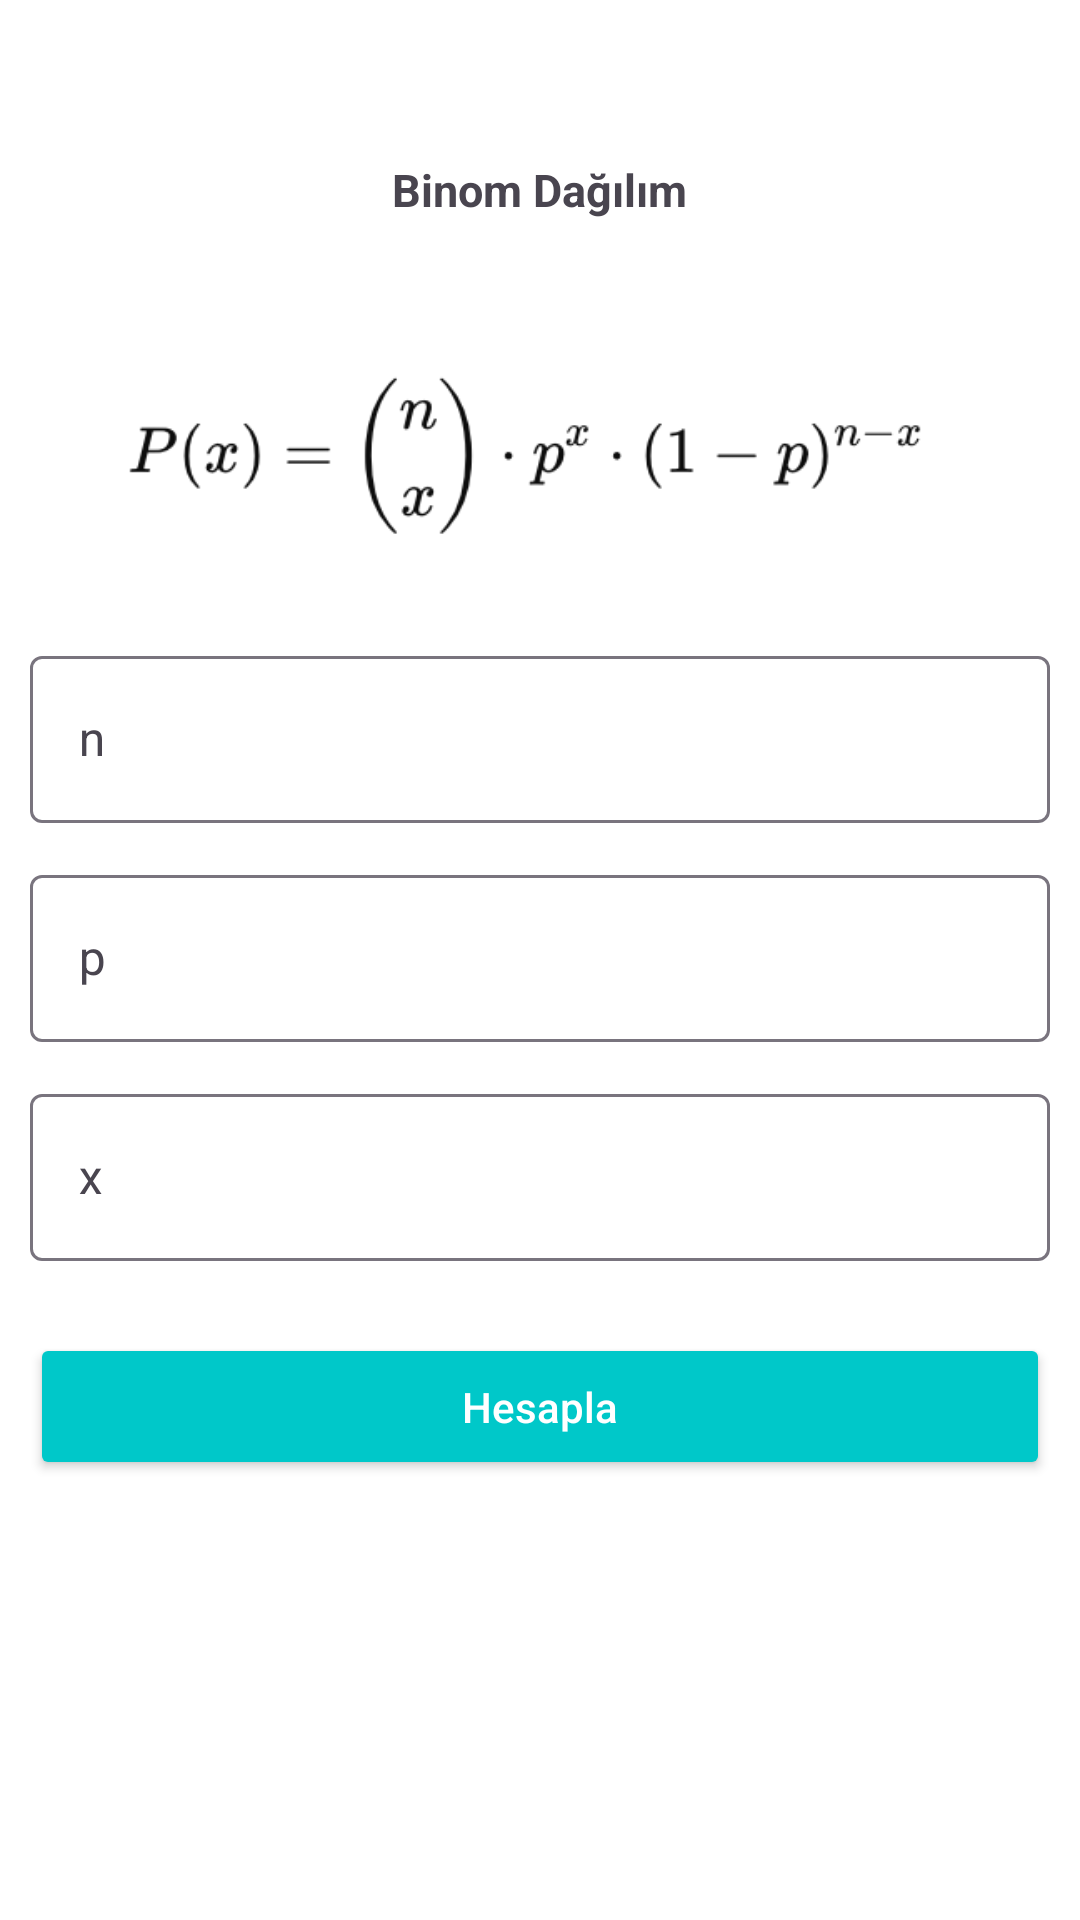

Write the Android layout XML for this screen, with the resource values it uses.
<!-- AndroidManifest.xml: application theme Theme.IstatikselHesaplayıcı -->
<!-- res/layout/activity_binom.xml -->
<?xml version="1.0" encoding="utf-8"?>
<androidx.constraintlayout.widget.ConstraintLayout
    xmlns:android="http://schemas.android.com/apk/res/android"
    xmlns:app="http://schemas.android.com/apk/res-auto"
    android:layout_width="match_parent"
    android:background="@color/white"
    android:layout_height="match_parent">

    <LinearLayout
        android:layout_marginTop="35dp"
        android:id="@+id/linearLayout"
        android:layout_width="match_parent"
        android:layout_height="wrap_content"
        android:layout_marginBottom="3dp"
        android:orientation="horizontal"
        app:layout_constraintEnd_toEndOf="parent"
        app:layout_constraintStart_toStartOf="parent"
        app:layout_constraintTop_toTopOf="parent">

        <ImageView
            android:id="@+id/geriButton"
            android:layout_width="27dp"
            android:layout_height="27dp"
            android:layout_marginTop="10dp"
            android:layout_marginLeft="10dp"
            android:layout_marginBottom="10dp"
            android:layout_gravity="center"

            android:src="@drawable/baseline_arrow_back_ios_24"
            app:tint="@color/black"></ImageView>
        <Space
            android:layout_width="0dp"
            android:layout_height="match_parent"
            android:layout_weight="1" />
        <TextView
            android:layout_width="wrap_content"
            android:layout_height="wrap_content"
            android:text="Binom Dağılım"
            android:textStyle="bold"
            android:padding="18dp"
            android:textSize="15dp"
            android:layout_gravity="center"
            >

        </TextView>
        <Space
            android:layout_width="0dp"
            android:layout_height="match_parent"
            android:layout_weight="1"
            android:layout_marginRight="37dp"/>


    </LinearLayout>
    <ImageView
        android:layout_width="match_parent"
        android:layout_height="90dp"
        android:src="@drawable/binom"
        android:id="@+id/tvFormul"
        app:layout_constraintTop_toBottomOf="@id/linearLayout"
        app:layout_constraintStart_toStartOf="parent"
        app:layout_constraintEnd_toEndOf="parent"
        android:layout_marginTop="16dp">

    </ImageView>
    <com.google.android.material.textfield.TextInputLayout
        android:id="@+id/lambdaInputLayout"
        style="@style/Widget.Material3.TextInputLayout.OutlinedBox"
        android:layout_width="0dp"
        android:layout_marginHorizontal="10dp"
        android:layout_height="wrap_content"
        android:hint="n"
        app:boxBackgroundMode="outline"
        app:layout_constraintTop_toBottomOf="@id/tvFormul"
        app:layout_constraintStart_toStartOf="parent"
        app:layout_constraintEnd_toEndOf="parent"
        android:layout_marginTop="16dp">

        <com.google.android.material.textfield.TextInputEditText
            android:id="@+id/nText"
            android:layout_width="match_parent"
            android:layout_height="wrap_content"
            android:inputType="numberDecimal" />
    </com.google.android.material.textfield.TextInputLayout>

    
    <com.google.android.material.textfield.TextInputLayout
        android:id="@+id/xInputLayout"
        style="@style/Widget.Material3.TextInputLayout.OutlinedBox"
        android:layout_width="0dp"
        android:layout_marginHorizontal="10dp"
        android:layout_height="wrap_content"
        android:hint="p"
        app:boxBackgroundMode="outline"
        app:layout_constraintTop_toBottomOf="@id/lambdaInputLayout"
        app:layout_constraintStart_toStartOf="parent"
        app:layout_constraintEnd_toEndOf="parent"
        android:layout_marginTop="12dp">

        <com.google.android.material.textfield.TextInputEditText
            android:id="@+id/pText"
            android:layout_width="match_parent"
            android:layout_height="wrap_content"
            android:inputType="numberDecimal" />
    </com.google.android.material.textfield.TextInputLayout>
    <com.google.android.material.textfield.TextInputLayout
        android:id="@+id/ll3"
        style="@style/Widget.Material3.TextInputLayout.OutlinedBox"
        android:layout_width="0dp"
        android:layout_marginHorizontal="10dp"
        android:layout_height="wrap_content"
        android:hint="x"
        app:boxBackgroundMode="outline"
        app:layout_constraintTop_toBottomOf="@id/xInputLayout"
        app:layout_constraintStart_toStartOf="parent"
        app:layout_constraintEnd_toEndOf="parent"
        android:layout_marginTop="12dp">

        <com.google.android.material.textfield.TextInputEditText
            android:id="@+id/xText"
            android:layout_width="match_parent"
            android:layout_height="wrap_content"
            android:inputType="numberDecimal" />
    </com.google.android.material.textfield.TextInputLayout>

    
    <Button
        android:id="@+id/btnHesapla"
        android:layout_width="0dp"
        android:layout_height="wrap_content"
        android:text="Hesapla"
        android:layout_marginHorizontal="10dp"
        android:padding="15dp"
        android:textAllCaps="false"
        android:backgroundTint="@color/blue"
        android:textColor="@android:color/white"
        app:cornerRadius="10dp"
        app:layout_constraintTop_toBottomOf="@id/ll3"
        app:layout_constraintStart_toStartOf="parent"
        app:layout_constraintEnd_toEndOf="parent"
        android:layout_marginTop="24dp"/>

    
    <TextView
        android:id="@+id/tvSonuc"
        android:layout_width="0dp"
        android:layout_height="wrap_content"
        android:text="Sonuç burada görünecek"
        android:textSize="18sp"
        android:textColor="#000"
        android:gravity="center"
        android:visibility="gone"
        app:layout_constraintTop_toBottomOf="@id/btnHesapla"
        app:layout_constraintStart_toStartOf="parent"
        app:layout_constraintEnd_toEndOf="parent"
        android:layout_marginTop="16dp" />

</androidx.constraintlayout.widget.ConstraintLayout>
<!-- resources referenced by this layout -->
<resources>
  <color name="black">#FF000000</color>
  <color name="blue">#00c8c9</color>
  <color name="white">#FFFFFFFF</color>
  <!-- drawable binom: png bitmap (drawable, 16168 bytes) -->
  <style name="Theme.IstatikselHesaplayıcı" parent="Base.Theme.IstatikselHesaplayıcı" />
  <style name="Base.Theme.IstatikselHesaplayıcı" parent="Theme.Material3.DayNight.NoActionBar">
          
          
      </style>
</resources>
